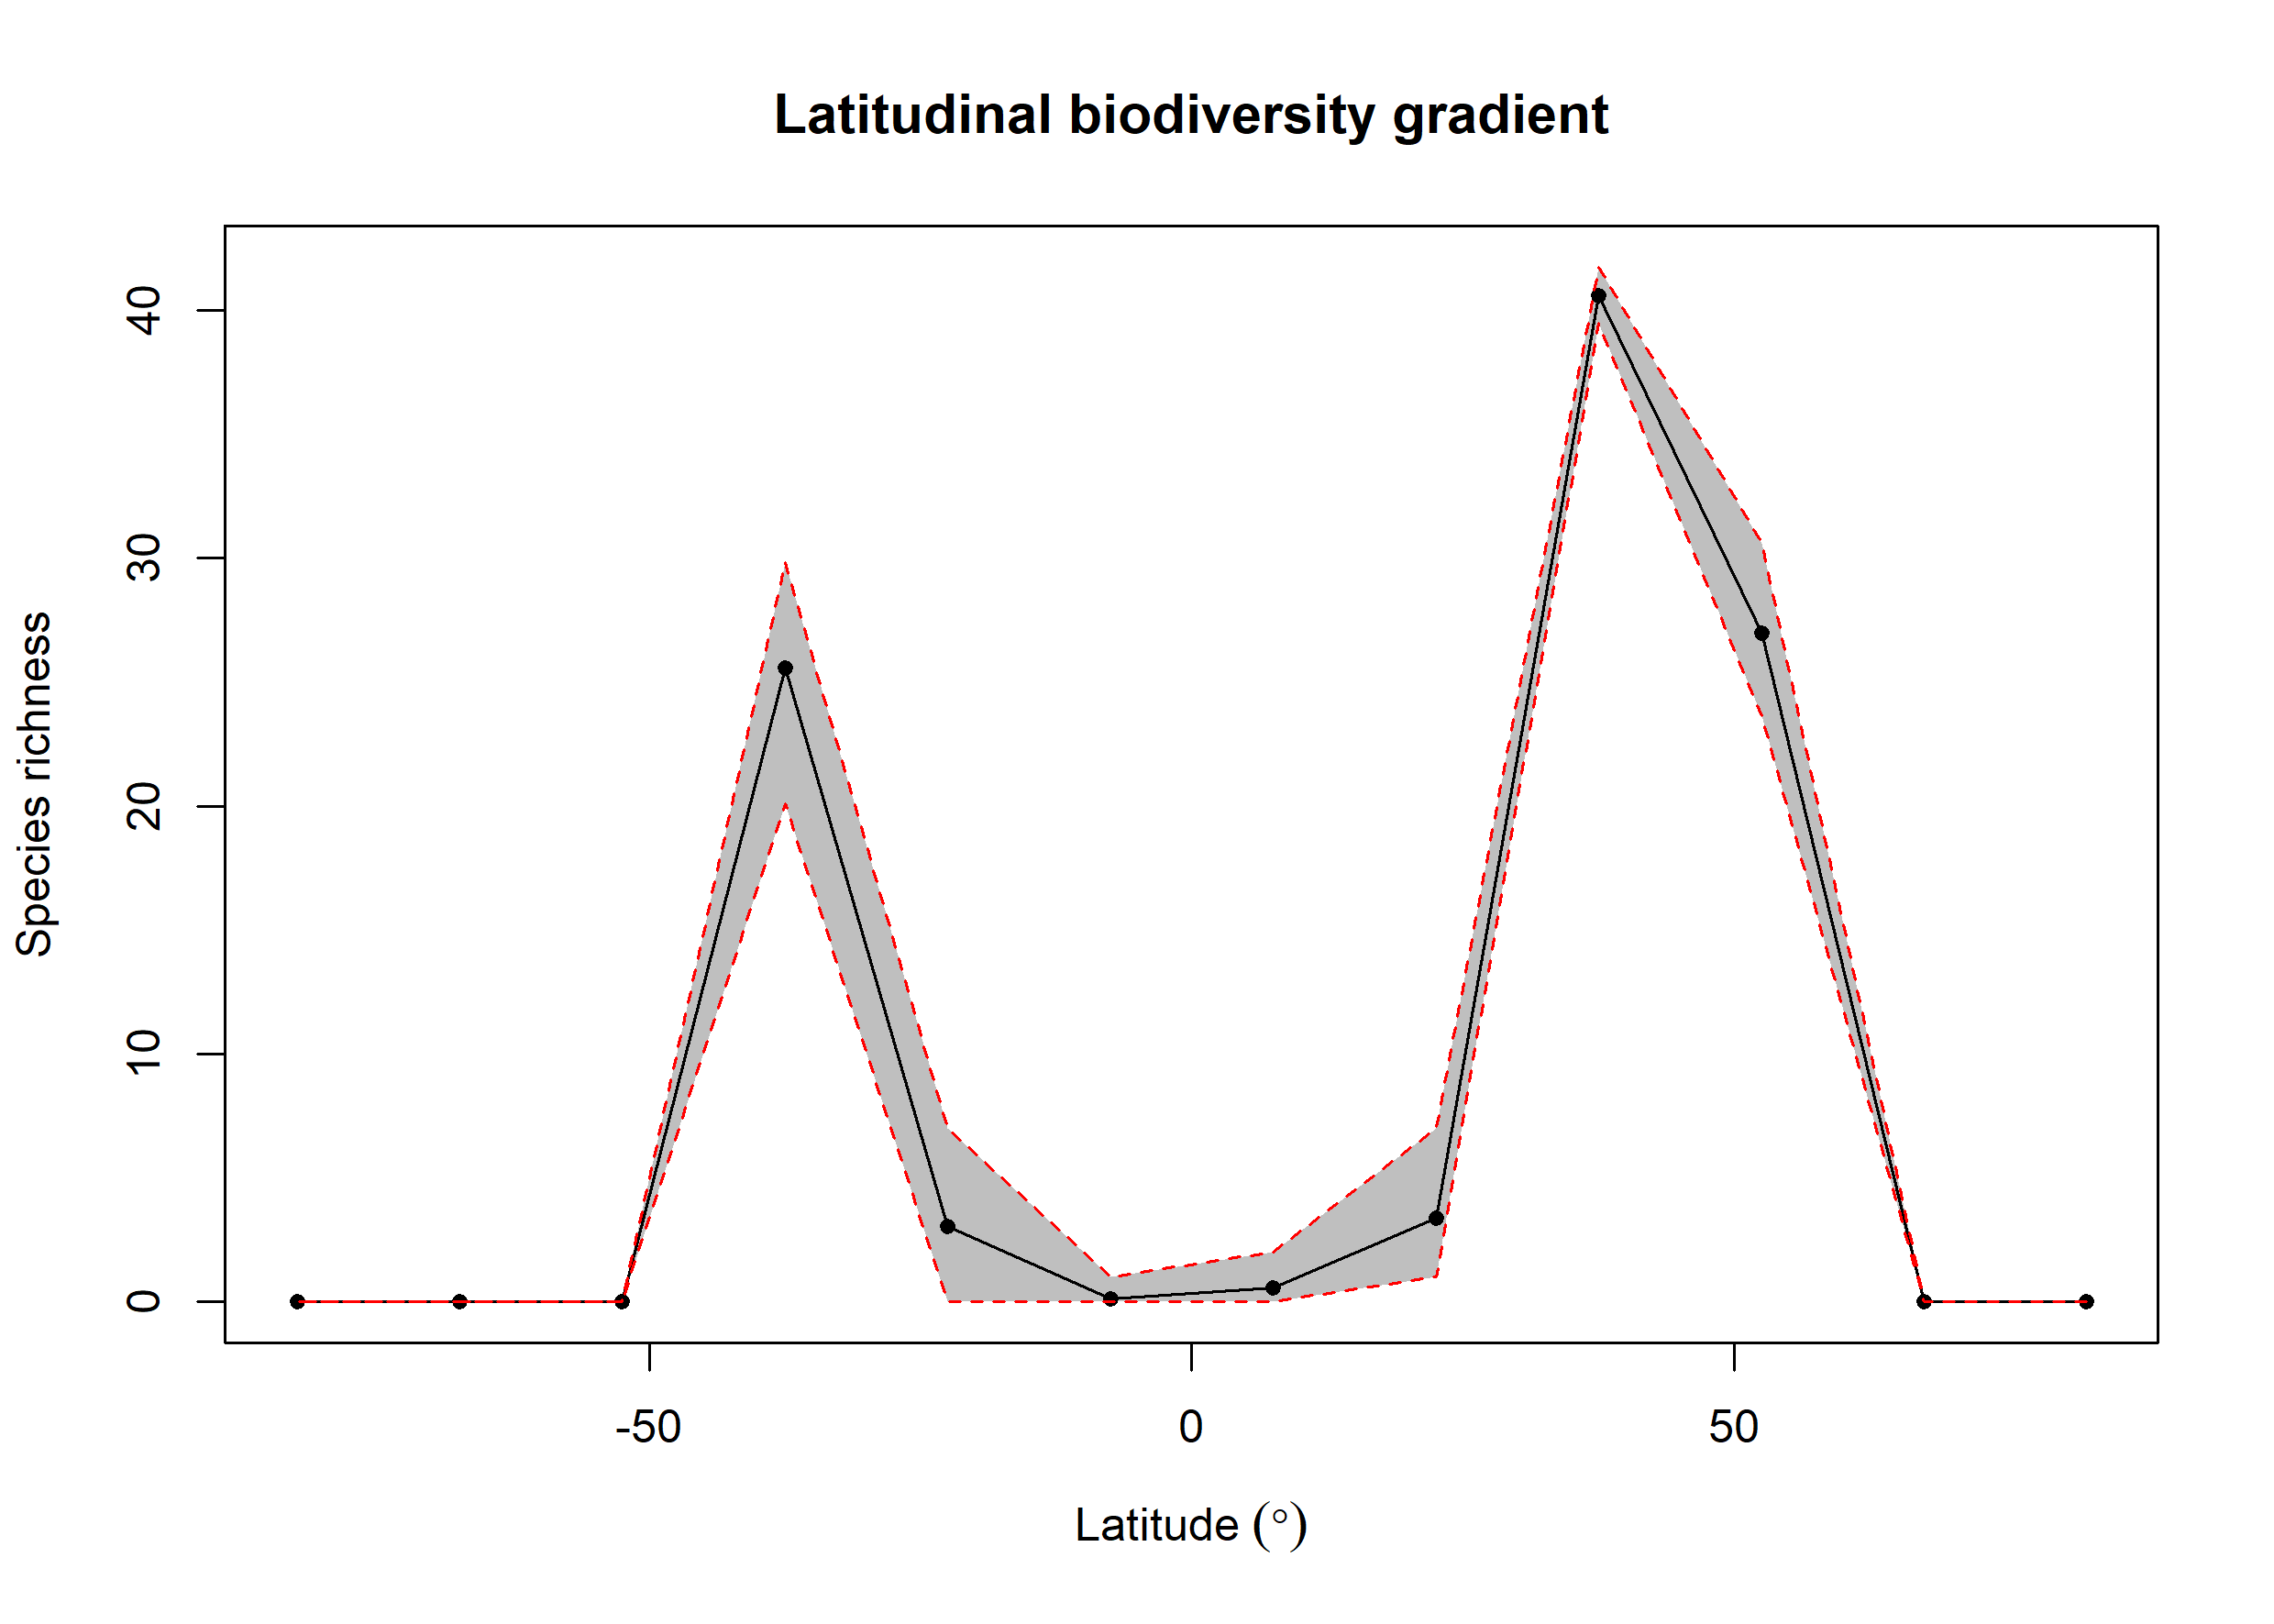

Data behind this chart, as committed beside it:
bin, max, min, mid, hemisphere, mean_richness, CI.Lower, CI.Upper
1, 90, 75, 82.5, N, NA, NA, NA
2, 75, 60, 67.5, N, NA, NA, NA
3, 60, 45, 52.5, N, 26.97, 23.64, 30.61
4, 45, 30, 37.5, N, 40.59, 39.49, 41.74
5, 30, 15, 22.5, N, 3.39, 1, 6.998
6, 15, 0, 7.5, N, 0.55, 0, 2
7, 0, -15, -7.5, S, 0.13, 0, 1
8, -15, -30, -22.5, S, 3.059, 0, 6.991
9, -30, -45, -37.5, S, 25.57, 20.09, 29.82
10, -45, -60, -52.5, S, NA, NA, NA
11, -60, -75, -67.5, S, NA, NA, NA
12, -75, -90, -82.5, S, NA, NA, NA
